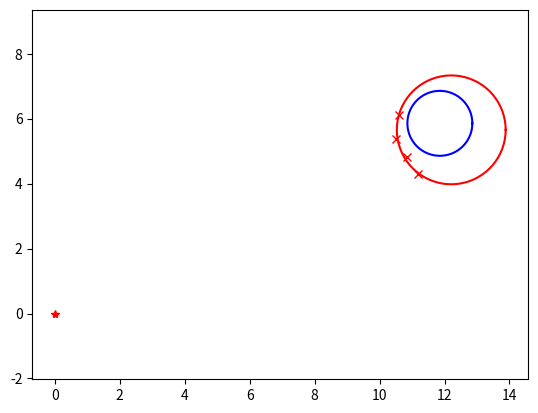

Here is the Python script that generated this plot:
"""

Object shape recognition with circle fitting

author: Atsushi Sakai (@Atsushi_twi)

"""

import matplotlib.pyplot as plt
import math
import random
import numpy as np

show_animation = True


def circle_fitting(x, y):
    """
    Circle Fitting with least squared
        input: point x-y positions
        output  cxe x center position
                cye y center position
                re  radius of circle
                error: prediction error
    """

    sumx = sum(x)
    sumy = sum(y)
    sumx2 = sum(ix ** 2 for ix in x)
    sumy2 = sum(iy ** 2 for iy in y)
    sumxy = sum(ix * iy for (ix, iy) in zip(x, y))

    F = np.array([[sumx2, sumxy, sumx],
                  [sumxy, sumy2, sumy],
                  [sumx, sumy, len(x)]])

    G = np.array(
        [
            [-sum(ix**3 + ix * iy**2 for (ix, iy) in zip(x, y))],
            [-sum(ix**2 * iy + iy**3 for (ix, iy) in zip(x, y))],
            [-sum(ix**2 + iy**2 for (ix, iy) in zip(x, y))],
        ]
    )


    T = np.linalg.inv(F).dot(G)

    cxe = float(T[0] / -2)
    cye = float(T[1] / -2)
    re = math.sqrt(cxe**2 + cye**2 - T[2])

    error = sum(np.hypot(cxe - ix, cye - iy) - re for (ix, iy) in zip(x, y))

    return (cxe, cye, re, error)


def get_sample_points(cx, cy, cr, angle_reso):
    x, y, angle, r = [], [], [], []

    # points sampling
    for theta in np.arange(0.0, 2.0 * math.pi, angle_reso):
        nx = cx + cr * math.cos(theta)
        ny = cy + cr * math.sin(theta)
        nangle = math.atan2(ny, nx)
        nr = math.hypot(nx, ny) * random.uniform(0.95, 1.05)

        x.append(nx)
        y.append(ny)
        angle.append(nangle)
        r.append(nr)

    # ray casting filter
    rx, ry = ray_casting_filter(x, y, angle, r, angle_reso)

    return rx, ry


def ray_casting_filter(xl, yl, thetal, rangel, angle_reso):
    rx, ry = [], []
    rangedb = [float("inf") for _ in range(
        int(math.floor((math.pi * 2.0) / angle_reso)) + 1)]

    for i, _ in enumerate(thetal):
        angleid = math.floor(thetal[i] / angle_reso)

        if rangedb[angleid] > rangel[i]:
            rangedb[angleid] = rangel[i]

    for i, _ in enumerate(rangedb):
        t = i * angle_reso
        if rangedb[i] != float("inf"):
            rx.append(rangedb[i] * math.cos(t))
            ry.append(rangedb[i] * math.sin(t))

    return rx, ry


def plot_circle(x, y, size, color="-b"):  # pragma: no cover
    deg = list(range(0, 360, 5))
    deg.append(0)
    xl = [x + size * math.cos(np.deg2rad(d)) for d in deg]
    yl = [y + size * math.sin(np.deg2rad(d)) for d in deg]
    plt.plot(xl, yl, color)


def main():

    # simulation parameters
    simtime = 15.0  # simulation time
    dt = 1.0  # time tick

    cx = -2.0  # initial x position of obstacle
    cy = -8.0  # initial y position of obstacle
    cr = 1.0  # obstacle radious
    theta = np.deg2rad(30.0)  # obstacle moving direction
    angle_reso = np.deg2rad(3.0)  # sensor angle resolution

    time = 0.0
    while time <= simtime:
        time += dt

        cx += math.cos(theta)
        cy += math.cos(theta)

        x, y = get_sample_points(cx, cy, cr, angle_reso)

        ex, ey, er, error = circle_fitting(x, y)
        print("Error:", error)

        if show_animation:  # pragma: no cover
            plt.cla()
            # for stopping simulation with the esc key.
            plt.gcf().canvas.mpl_connect('key_release_event',
                    lambda event: [exit(0) if event.key == 'escape' else None])
            plt.axis("equal")
            plt.plot(0.0, 0.0, "*r")
            plot_circle(cx, cy, cr)
            plt.plot(x, y, "xr")
            plot_circle(ex, ey, er, "-r")
            plt.pause(dt)

    print("Done")


if __name__ == '__main__':
    main()
